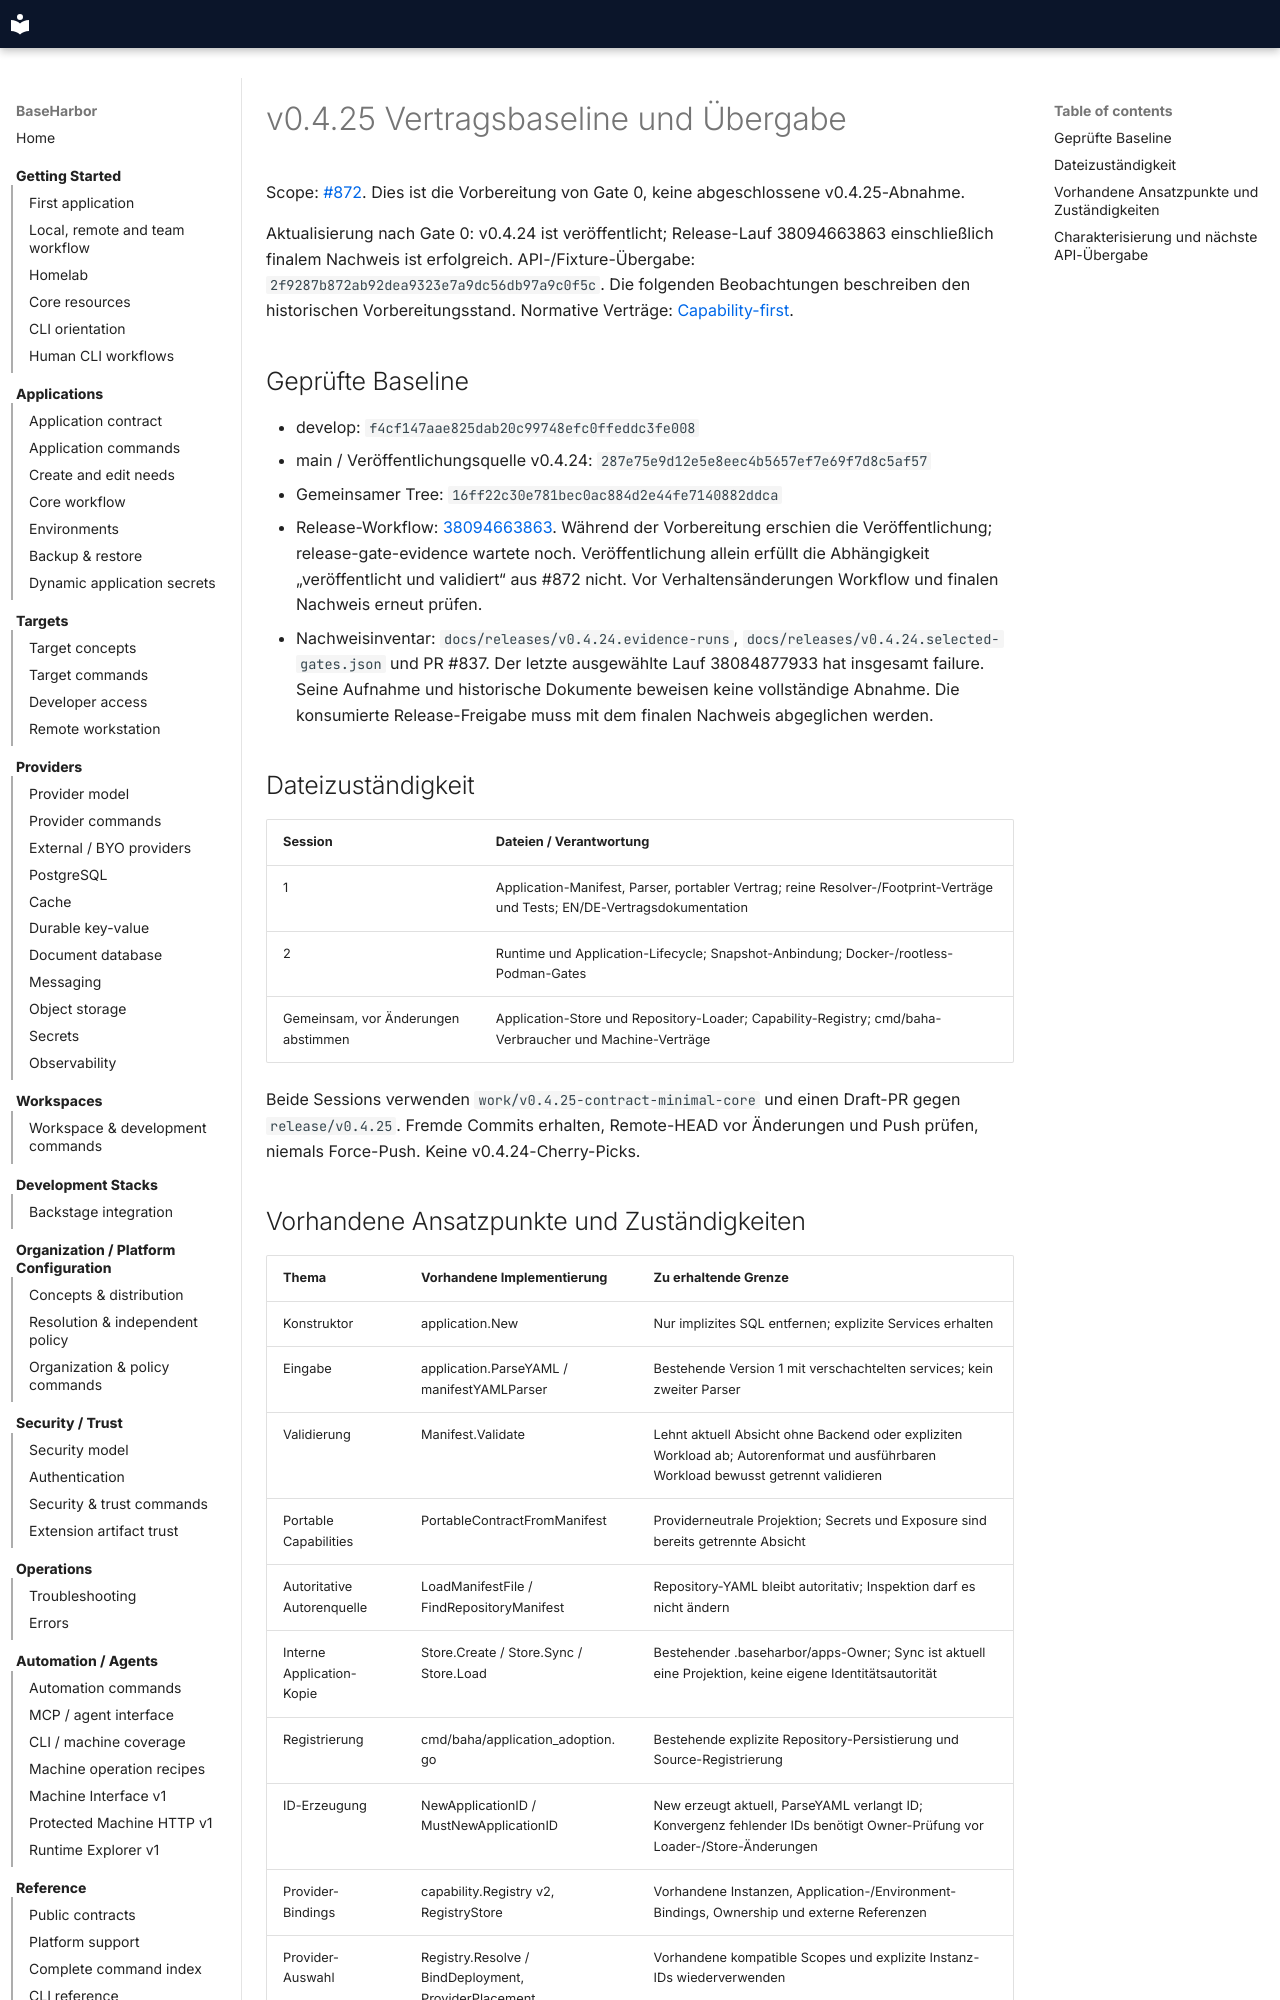

repository: mcpdev80/baseharbor · page: de/internal/v0.4.25-contract-baseline/index.html · generator: mkdocs

# v0.4.25 Vertragsbaseline und Übergabe

Scope: [#872](https://github.com/mcpdev80/baseharbor/issues/872).
Dies ist die Vorbereitung von Gate 0, keine abgeschlossene v0.4.25-Abnahme.

Aktualisierung nach Gate 0: v0.4.24 ist veröffentlicht; Release-Lauf 38094663863 einschließlich finalem Nachweis ist erfolgreich. API-/Fixture-Übergabe: `2f9287b872ab92dea9323e7a9dc56db97a9c0f5c`. Die folgenden Beobachtungen beschreiben den historischen Vorbereitungsstand. Normative Verträge: [Capability-first](../spec/capability-first-v0425.md).

## Geprüfte Baseline

- develop: `f4cf147aae825dab20c99748efc0ffeddc3fe008`
- main / Veröffentlichungsquelle v0.4.24: `287e75e9d12e5e8eec4b5657ef7e69f7d8c5af57`
- Gemeinsamer Tree: `16ff22c30e781bec0ac884d2e44fe7140882ddca`
- Release-Workflow: [38094663863](https://github.com/mcpdev80/baseharbor/actions/runs/38094663863).
  Während der Vorbereitung erschien die Veröffentlichung; release-gate-evidence
  wartete noch. Veröffentlichung allein erfüllt die Abhängigkeit „veröffentlicht
  und validiert“ aus #872 nicht. Vor Verhaltensänderungen Workflow und finalen
  Nachweis erneut prüfen.
- Nachweisinventar: `docs/releases/v0.4.24.evidence-runs`,
  `docs/releases/v0.4.24.selected-gates.json` und PR #837.
  Der letzte ausgewählte Lauf 38084877933 hat insgesamt failure. Seine Aufnahme
  und historische Dokumente beweisen keine vollständige Abnahme. Die konsumierte
  Release-Freigabe muss mit dem finalen Nachweis abgeglichen werden.

## Dateizuständigkeit

| Session | Dateien / Verantwortung |
| --- | --- |
| 1 | Application-Manifest, Parser, portabler Vertrag; reine Resolver-/Footprint-Verträge und Tests; EN/DE-Vertragsdokumentation |
| 2 | Runtime und Application-Lifecycle; Snapshot-Anbindung; Docker-/rootless-Podman-Gates |
| Gemeinsam, vor Änderungen abstimmen | Application-Store und Repository-Loader; Capability-Registry; cmd/baha-Verbraucher und Machine-Verträge |

Beide Sessions verwenden `work/v0.4.25-contract-minimal-core` und einen Draft-PR
gegen `release/v0.4.25`. Fremde Commits erhalten, Remote-HEAD vor Änderungen und
Push prüfen, niemals Force-Push. Keine v0.4.24-Cherry-Picks.
